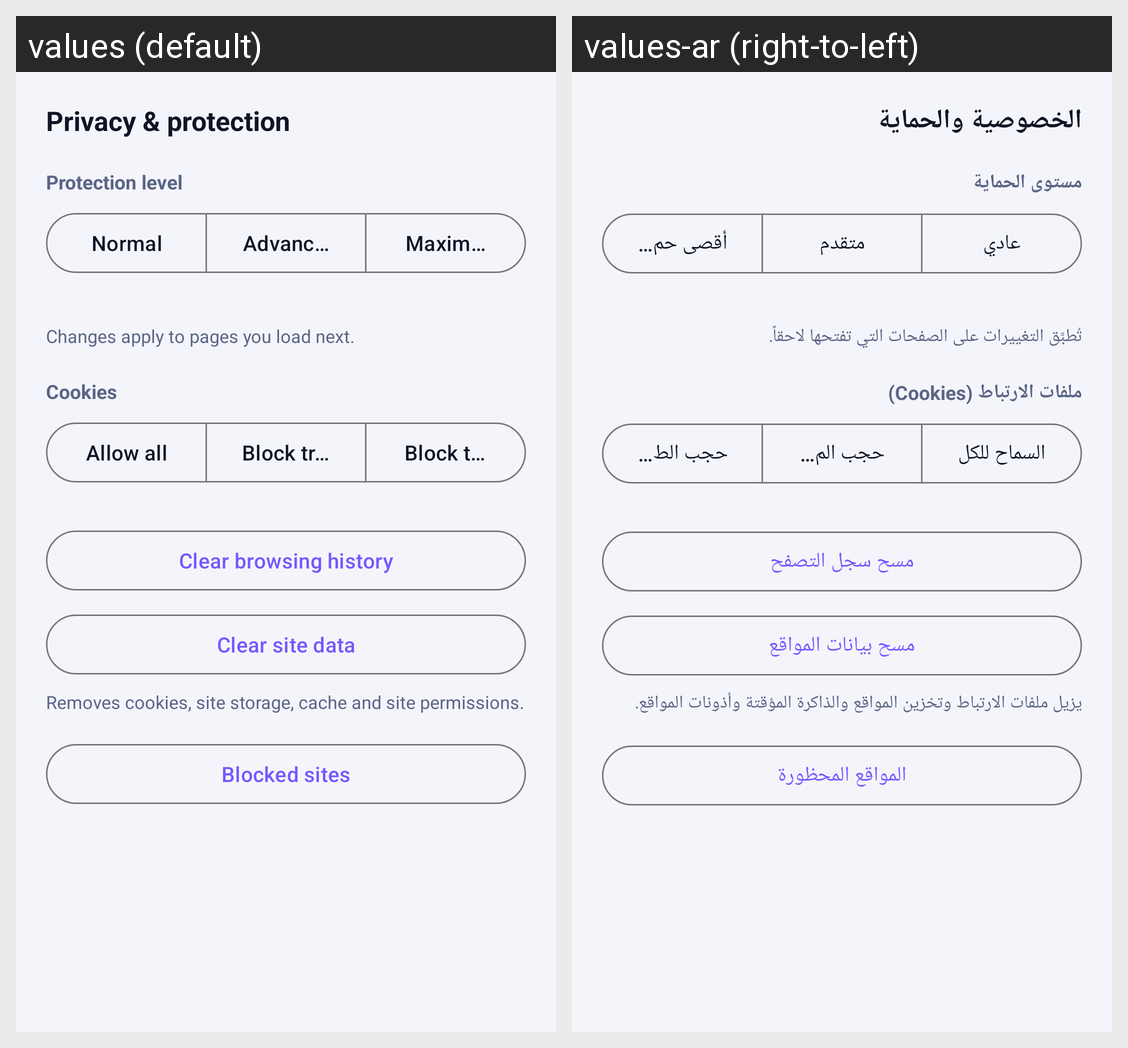

Strings drawn on this Android screen and how each of the app's shown locales translates them:
Android screen res/layout/sheet_privacy.xml rendered under 2 locales, left to right: values (default), values-ar (right-to-left). Device: Nexus 5 (rendered at 1080×1920; each locale shown at half size, 540×960, under a caption strip naming it); theme Theme.Vayro.
Strings drawn on this screen, with the default value and each locale's value (text and hints the layout hard-codes, and strings that could not be matched under every locale, appear in the picture but are not listed):

privacy_title
  values: Privacy & protection
  values-ar: الخصوصية والحماية

privacy_level_title
  values: Protection level
  values-ar: مستوى الحماية

level_normal
  values: Normal
  values-ar: عادي

level_advanced
  values: Advanced
  values-ar: متقدم

level_max
  values: Maximum
  values-ar: أقصى حماية

privacy_apply_note
  values: Changes apply to pages you load next.
  values-ar: تُطبَّق التغييرات على الصفحات التي تفتحها لاحقاً.

cookies_title
  values: Cookies
  values-ar: ملفات الارتباط (Cookies)

cookies_all
  values: Allow all
  values-ar: السماح للكل

cookies_trackers
  values: Block trackers
  values-ar: حجب المتتبعات

cookies_third_party
  values: Block third-party
  values-ar: حجب الطرف الثالث

clear_history_now
  values: Clear browsing history
  values-ar: مسح سجل التصفح

clear_site_data
  values: Clear site data
  values-ar: مسح بيانات المواقع

clear_site_data_desc
  values: Removes cookies, site storage, cache and site permissions.
  values-ar: يزيل ملفات الارتباط وتخزين المواقع والذاكرة المؤقتة وأذونات المواقع.

blocked_sites_button
  values: Blocked sites
  values-ar: المواقع المحظورة
